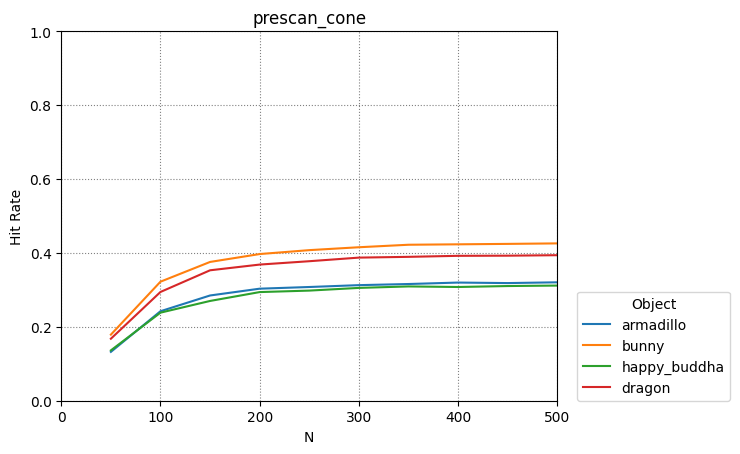

Source data for this figure (header and first rows):
armadillo, bunny, happy_buddha, dragon
50, 100, 150, 200, 250, 300, 350, 400, 450, 500
0.1322, 0.2422, 0.2847, 0.3031, 0.3077, 0.3127, 0.3158, 0.3197, 0.3183, 0.3204
0.1788, 0.3221, 0.3755, 0.3968, 0.4074, 0.4152, 0.422, 0.4232, 0.4243, 0.4257
0.1362, 0.2383, 0.2699, 0.2939, 0.298, 0.3053, 0.3092, 0.3077, 0.3103, 0.3116
0.1677, 0.2943, 0.3529, 0.3684, 0.3775, 0.3872, 0.3893, 0.392, 0.3924, 0.3937
